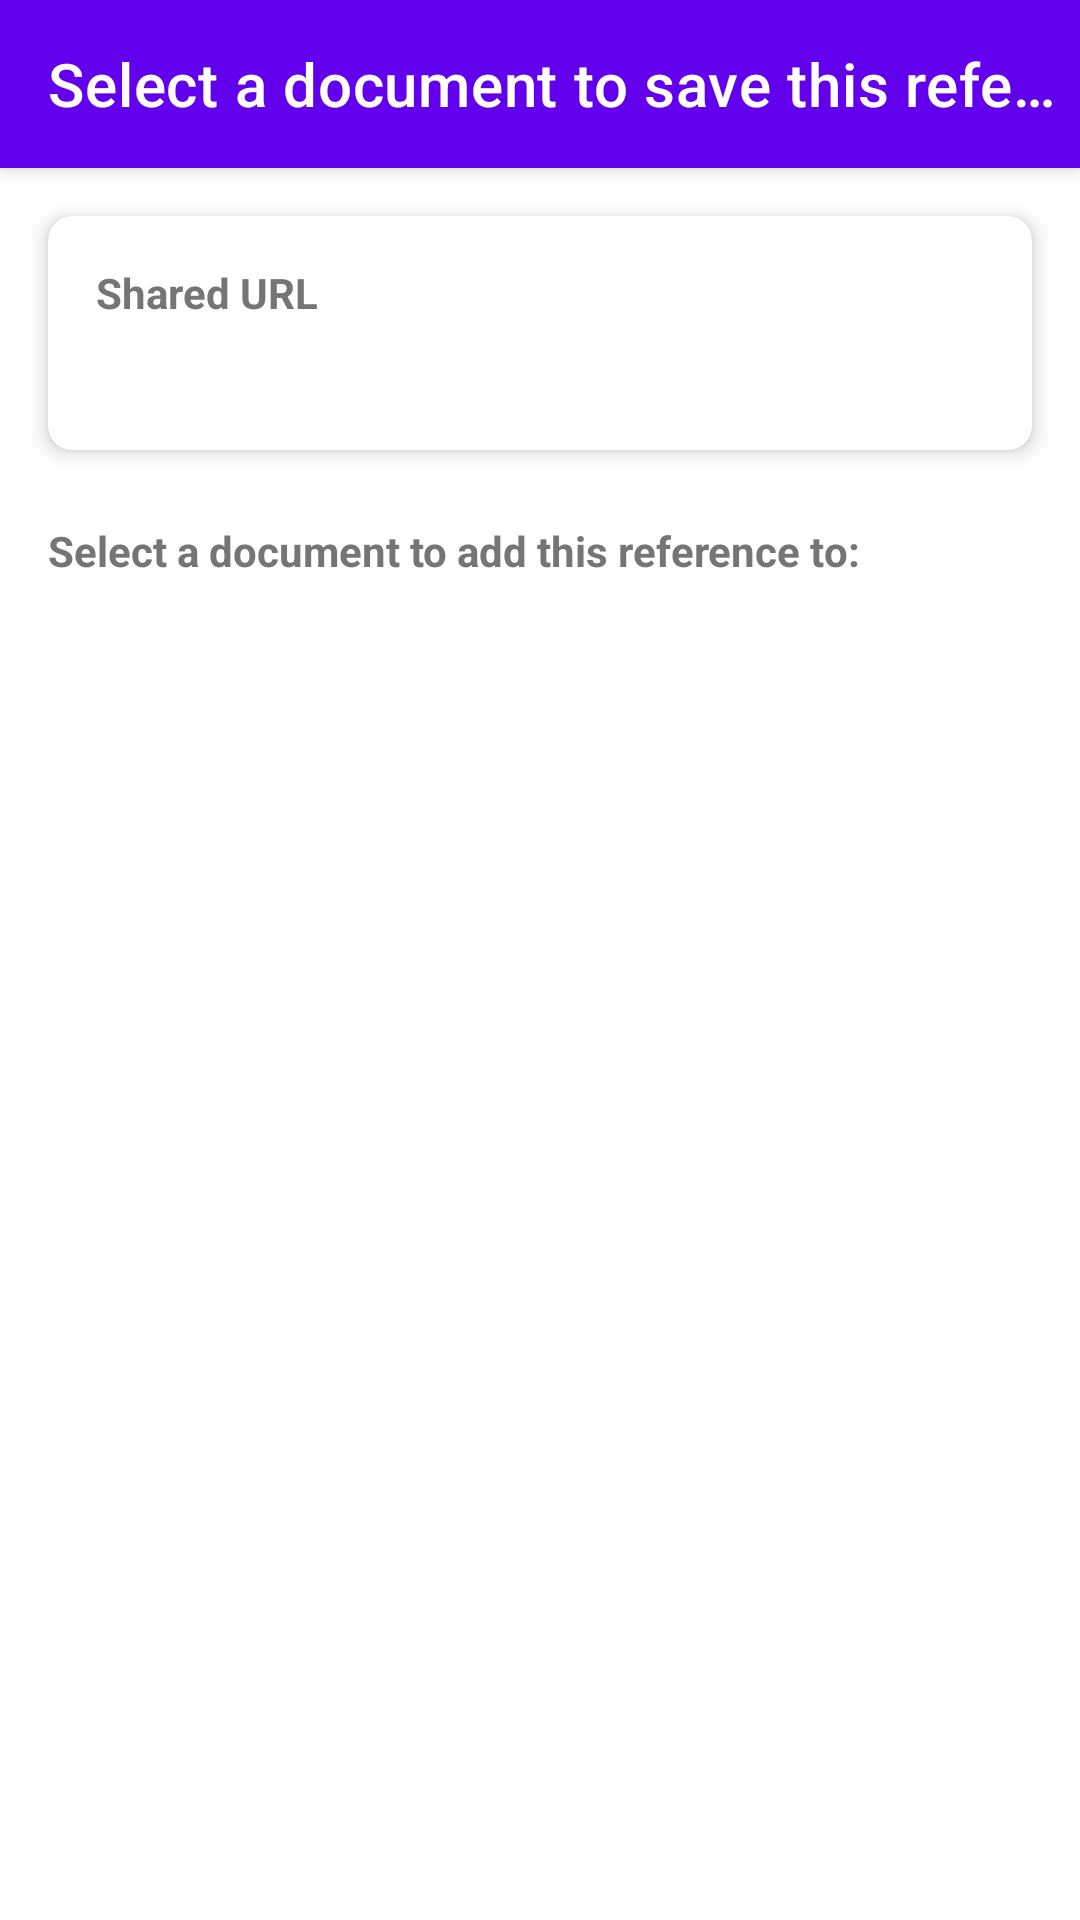

Layout XML and referenced resources for this Android screen:
<!-- AndroidManifest.xml: application theme Theme.ReferencesManager -->
<!-- res/layout/activity_share_receive.xml -->
<?xml version="1.0" encoding="utf-8"?>
<LinearLayout xmlns:android="http://schemas.android.com/apk/res/android"
    xmlns:app="http://schemas.android.com/apk/res-auto"
    android:layout_width="match_parent"
    android:layout_height="match_parent"
    android:orientation="vertical"
    android:background="@color/background">

    <androidx.appcompat.widget.Toolbar
        android:id="@+id/toolbar"
        android:layout_width="match_parent"
        android:layout_height="?attr/actionBarSize"
        android:background="@color/primary"
        android:elevation="4dp"
        app:title="@string/select_document"
        app:titleTextColor="@color/white" />

    <androidx.cardview.widget.CardView
        android:layout_width="match_parent"
        android:layout_height="wrap_content"
        android:layout_margin="16dp"
        app:cardCornerRadius="8dp"
        app:cardElevation="4dp">

        <LinearLayout
            android:layout_width="match_parent"
            android:layout_height="wrap_content"
            android:orientation="vertical"
            android:padding="16dp">

            <TextView
                android:layout_width="match_parent"
                android:layout_height="wrap_content"
                android:text="@string/shared_url"
                android:textStyle="bold"
                android:textSize="14sp"
                android:textColor="@color/text_secondary" />

            <TextView
                android:id="@+id/shared_url_text"
                android:layout_width="match_parent"
                android:layout_height="wrap_content"
                android:layout_marginTop="8dp"
                android:textSize="14sp"
                android:textColor="@color/text_primary"
                android:textIsSelectable="true" />

        </LinearLayout>

    </androidx.cardview.widget.CardView>

    <TextView
        android:layout_width="match_parent"
        android:layout_height="wrap_content"
        android:layout_marginStart="16dp"
        android:layout_marginTop="8dp"
        android:text="@string/select_document_to_add"
        android:textStyle="bold"
        android:textSize="14sp"
        android:textColor="@color/text_secondary" />

    <androidx.recyclerview.widget.RecyclerView
        android:id="@+id/documents_recycler_view"
        android:layout_width="match_parent"
        android:layout_height="match_parent"
        android:layout_weight="1"
        android:padding="8dp" />

    <TextView
        android:id="@+id/empty_state_text"
        android:layout_width="match_parent"
        android:layout_height="match_parent"
        android:gravity="center"
        android:text="@string/no_documents"
        android:textSize="16sp"
        android:textColor="@color/text_secondary"
        android:visibility="gone" />

</LinearLayout>
<!-- resources referenced by this layout -->
<resources>
  <color name="background">#FFFFFF</color>
  <color name="primary">#6200EE</color>
  <color name="text_primary">#212121</color>
  <color name="text_secondary">#757575</color>
  <color name="white">#FFFFFF</color>
  <string name="no_documents">No documents yet. Create one to get started!</string>
  <string name="select_document">Select a document to save this reference</string>
  <string name="select_document_to_add">Select a document to add this reference to:</string>
  <string name="shared_url">Shared URL</string>
  <style name="Theme.ReferencesManager" parent="Theme.MaterialComponents.DayNight.DarkActionBar">
          
          <item name="colorPrimary">@color/primary</item>
          <item name="colorPrimaryVariant">@color/primary_variant</item>
          <item name="colorSecondary">@color/secondary</item>
          <item name="colorSecondaryVariant">@color/secondary_variant</item>
          
          <item name="android:statusBarColor">?attr/colorPrimary</item>
          <item name="android:windowLightStatusBar">false</item>
          
          <item name="actionBarStyle">@style/CustomActionBar</item>
      </style>
  <color name="primary_variant">#3700B3</color>
  <color name="secondary">#03DAC6</color>
  <color name="secondary_variant">#018786</color>
  <style name="CustomActionBar" parent="Widget.MaterialComponents.ActionBarPrimary">
          <item name="android:background">?attr/colorPrimary</item>
      </style>
</resources>
